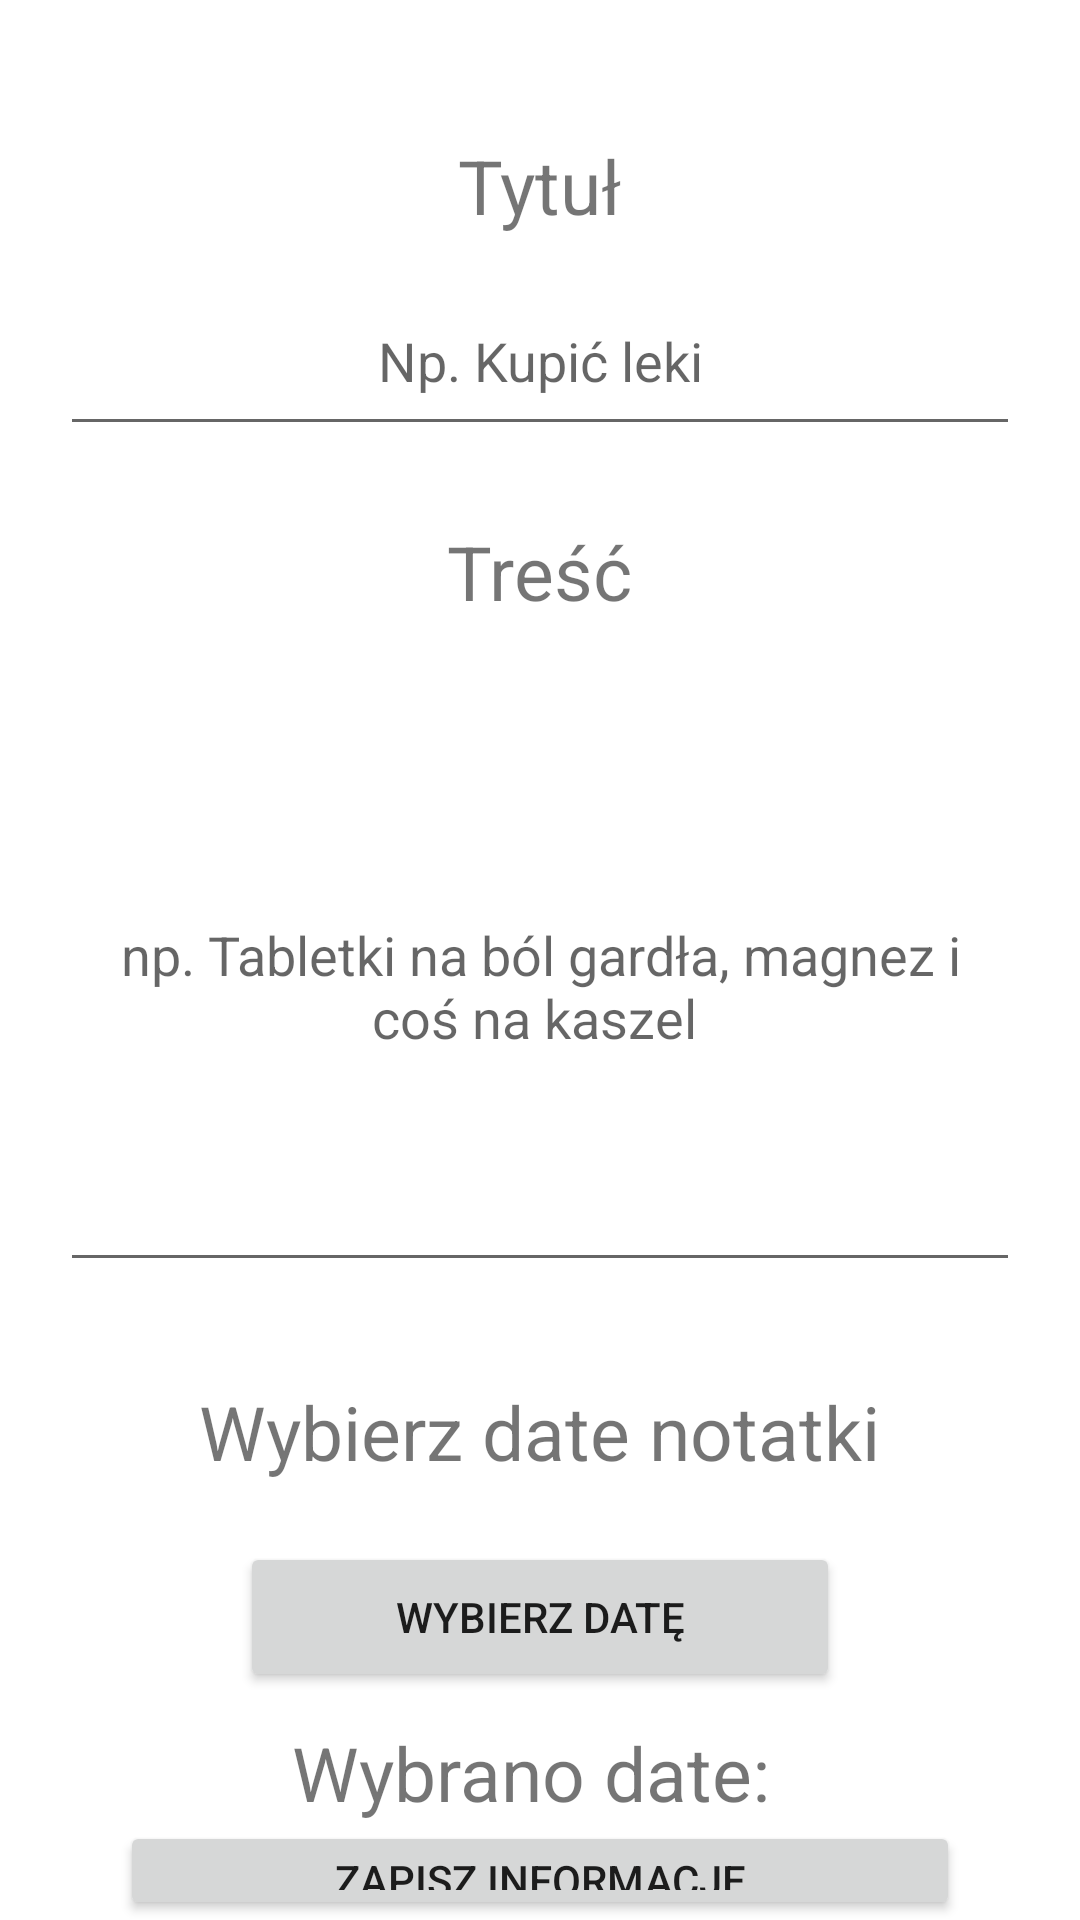

Android layout source for this screen:
<!-- AndroidManifest.xml: application theme Theme.EDC -->
<!-- res/layout/activity_add_note_data.xml -->
<?xml version="1.0" encoding="utf-8"?>
<RelativeLayout xmlns:android="http://schemas.android.com/apk/res/android"
    xmlns:app="http://schemas.android.com/apk/res-auto"
    xmlns:tools="http://schemas.android.com/tools"
    android:layout_width="match_parent"
    android:layout_height="match_parent"
    tools:context=".AddNoteData">

    <RelativeLayout
        android:layout_width="match_parent"
        android:layout_height="wrap_content"
        android:id="@+id/rl1"
        android:layout_marginTop="20dp"
        >



        <TextView
            android:layout_width="wrap_content"
            android:layout_height="wrap_content"
            android:id="@+id/txtresult"
            android:textSize="25sp"
            android:text="Tytuł"
            android:layout_centerHorizontal="true"
            android:layout_marginTop="25dp"
            android:layout_marginBottom="10dp"
            />

        <EditText
            android:layout_width="match_parent"
            android:layout_height="60dp"
            android:layout_marginHorizontal="20dp"
            android:gravity="center"
            android:id="@+id/etxt_title_note"
            android:layout_below="@+id/txtresult"
            android:layout_centerHorizontal="true"
            android:ems="10"
            android:hint="Np. Kupić leki"



            />


    </RelativeLayout>




    <RelativeLayout
        android:id="@+id/rl3"
        android:layout_width="match_parent"
        android:layout_height="wrap_content"
        android:layout_below="@+id/rl1">

        <TextView
            android:layout_width="wrap_content"
            android:layout_height="wrap_content"
            android:id="@+id/temp_about"
            android:textSize="25sp"
            android:text="Treść"
            android:layout_marginBottom="10dp"
            android:layout_marginTop="25dp"
            android:layout_centerHorizontal="true"

            />

        <EditText
            android:id="@+id/e_txtabout_note"
            android:layout_width="match_parent"
            android:layout_height="200dp"
            android:layout_below="@id/temp_about"
            android:layout_marginTop="10dp"
            android:layout_marginHorizontal="20dp"
            android:gravity="center"
            android:hint="np. Tabletki na ból gardła, magnez i coś na kaszel "
            />

    </RelativeLayout>

    <RelativeLayout
        android:id="@+id/rl4"
        android:layout_width="match_parent"
        android:layout_height="wrap_content"
        android:layout_below="@+id/rl3"
        android:layout_marginTop="25dp">

        <TextView
            android:id="@+id/txt_aboutdate_measure"
            android:layout_width="wrap_content"
            android:layout_height="wrap_content"
            android:layout_centerHorizontal="true"
            android:layout_marginTop="8dp"
            android:textSize="25sp"
            android:layout_marginBottom="10dp"
            android:text="Wybierz date notatki" />

        <Button
            android:id="@+id/btn_datepicker_note"
            android:layout_below="@+id/txt_aboutdate_measure"
            android:text="Wybierz datę"
            android:layout_width="match_parent"
            android:layout_marginHorizontal="80dp"
            android:layout_height="50dp"
            android:layout_centerHorizontal="true"
            android:layout_marginTop="10dp"
            />


        <TextView
            android:id="@+id/txt_datechose_note"
            android:layout_width="match_parent"
            android:layout_height="wrap_content"
            android:layout_marginHorizontal="30dp"
            android:textSize="25sp"
            android:layout_below="@+id/btn_datepicker_note"
            android:layout_centerHorizontal="true"
            android:layout_marginTop="10dp"
            android:gravity="center"
            android:text="Wybrano date: "

            />


    </RelativeLayout>

    <RelativeLayout
        android:id="@+id/rl5"
        android:layout_width="match_parent"
        android:layout_height="match_parent"
        android:layout_below="@id/rl4"
        android:layout_marginTop="-1dp">

        <Button
            android:layout_width="match_parent"
            android:layout_marginHorizontal="40dp"
            android:layout_height="60dp"
            android:layout_centerInParent="true"
            android:id="@+id/send_note"

            android:text="Zapisz informacje" />


    </RelativeLayout>


</RelativeLayout>
<!-- resources referenced by this layout -->
<resources>
  <style name="Theme.EDC" parent="Theme.MaterialComponents.DayNight.DarkActionBar">
          
          <item name="colorPrimary">#2B6A2D</item>
          <item name="colorPrimaryVariant">#4CAF50</item>
          <item name="colorOnPrimary">@color/white</item>
          
          <item name="colorSecondary">#3FDF2D</item>
          <item name="colorSecondaryVariant">#CE254E0C</item>
          <item name="colorOnSecondary">@color/black</item>
          
          <item name="android:statusBarColor" tools:targetApi="l">?attr/colorPrimaryVariant</item>
          
      </style>
  <color name="white">#FFFFFFFF</color>
  <color name="black">#FF000000</color>
</resources>
